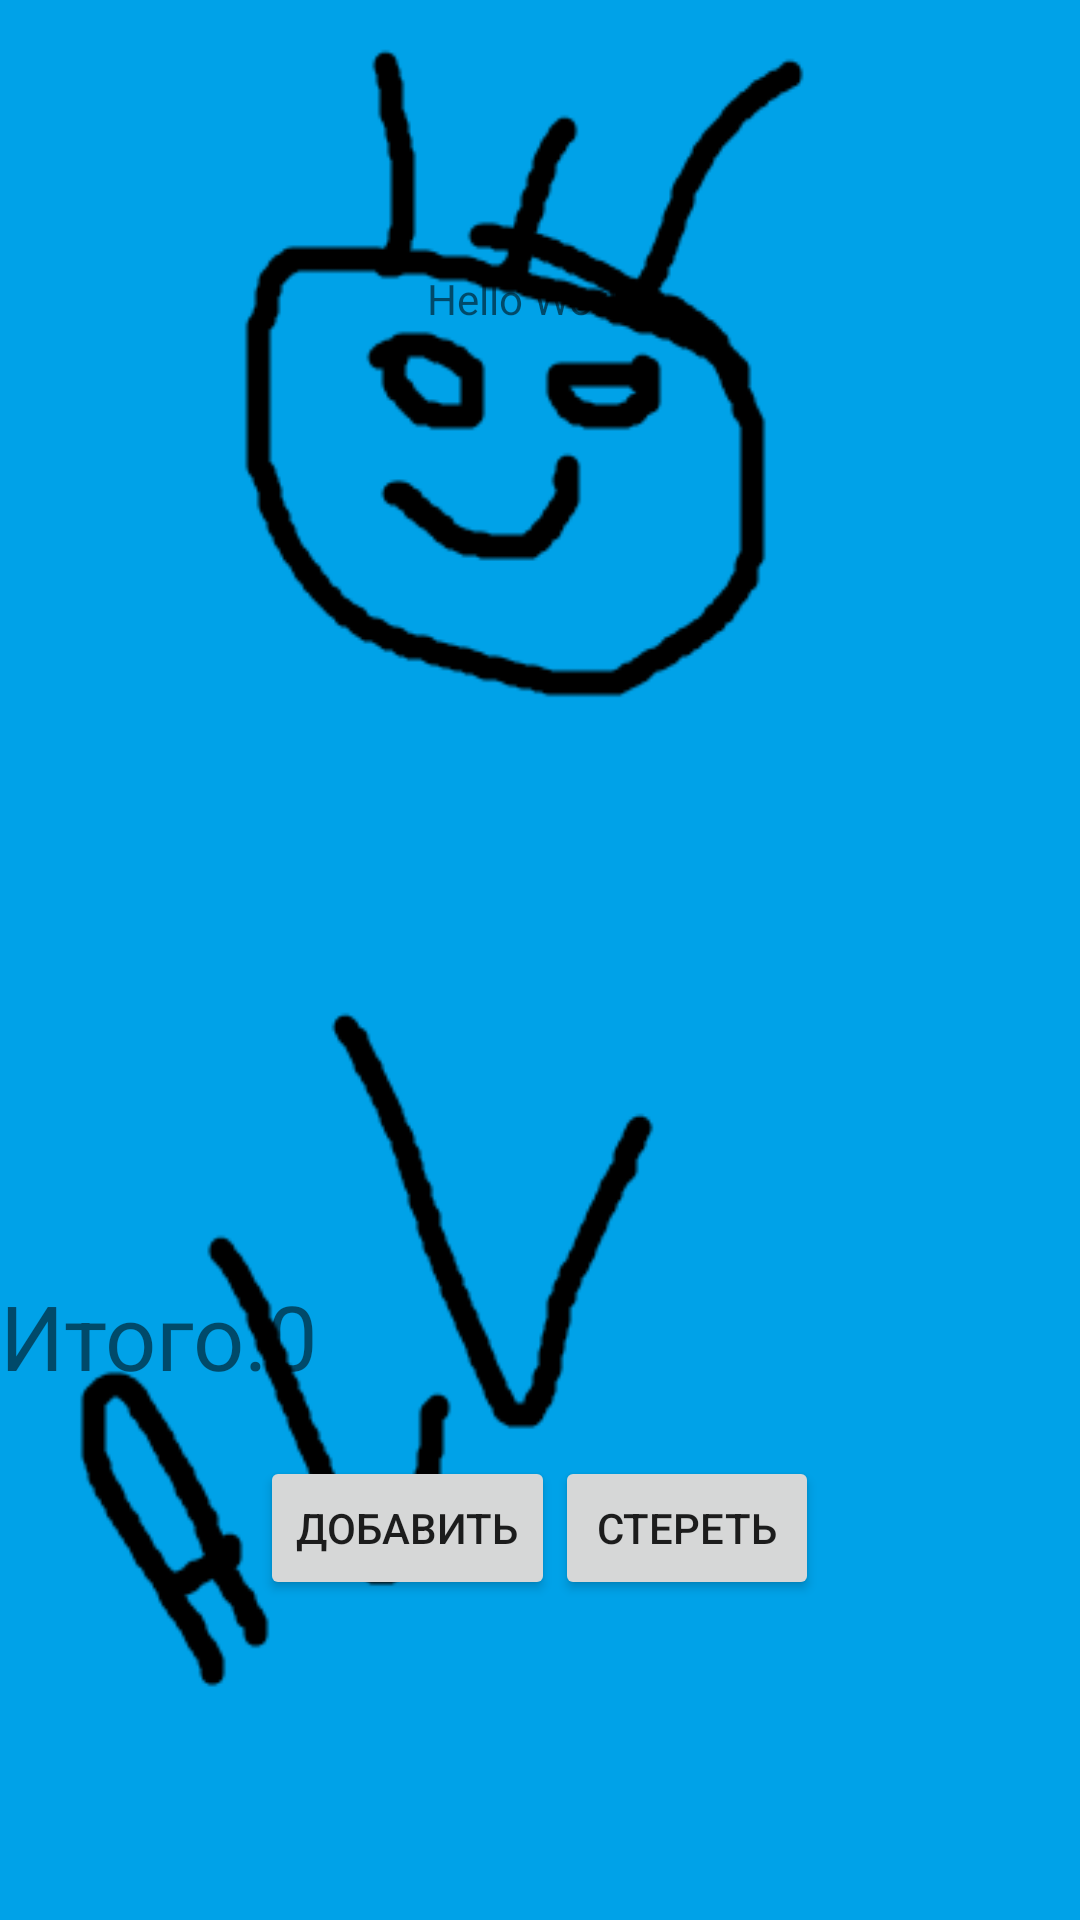

Layout XML and referenced resources for this Android screen:
<!-- AndroidManifest.xml: application theme Theme.ALL -->
<!-- res/layout/activity_main.xml -->
<?xml version="1.0" encoding="utf-8"?>
<RelativeLayout xmlns:android="http://schemas.android.com/apk/res/android"
    xmlns:app="http://schemas.android.com/apk/res-auto"
    xmlns:tools="http://schemas.android.com/tools"
    android:layout_width="match_parent"
    android:layout_height="match_parent"
    android:background="@drawable/allpicture"
    tools:context=".MainActivity">

    <EditText
        android:id="@+id/edittextT"
        android:layout_marginTop="60dp"
        android:background="@drawable/okrugle"
        android:gravity="center"
        android:layout_centerHorizontal="true"
        android:layout_width="300dp"
        android:inputType="phone"
        android:layout_height="30dp"
        tools:ignore="MissingConstraints" />


    <androidx.recyclerview.widget.RecyclerView
        android:layout_below="@id/edittextT"
        android:layout_centerHorizontal="true"
        android:layout_marginTop="25dp"
        android:id="@+id/recyclerView"
        android:layout_width="wrap_content"
        android:layout_height="300dp"/>

    <TextView
        android:id="@+id/textT"
        android:layout_width="wrap_content"
        android:layout_height="wrap_content"
        android:text="Hello World!"
        android:layout_centerHorizontal="true"
        android:layout_below="@+id/edittextT"/>


    <LinearLayout
        android:id="@+id/linerResult"
        android:orientation="horizontal"
        android:layout_marginTop="10dp"
        android:background="@drawable/okrugle"
        android:layout_below="@+id/recyclerView"
        android:layout_width="wrap_content"
        android:layout_height="wrap_content">



        <TextView
            android:id="@+id/allText"

            android:text="Итого:"
            android:textSize="30dp"
            android:layout_width="wrap_content"
            android:layout_height="wrap_content"/>

        <TextView

            android:id="@+id/result"
            android:text="0"
            android:textSize="30dp"
            android:layout_width="wrap_content"
            android:layout_height="wrap_content"/>
    </LinearLayout>



    <LinearLayout
        android:layout_marginTop="20dp"
        android:layout_below="@id/linerResult"
        android:layout_centerHorizontal="true"
        android:layout_width="wrap_content"
        android:layout_height="wrap_content">

        <Button
            android:id="@+id/btnADD"
            android:text="Добавить"


            android:layout_width="wrap_content"
            android:layout_height="wrap_content"/>

        <Button
            android:id="@+id/btnClean"
            android:text="Стереть"

            android:layout_width="wrap_content"
            android:layout_height="wrap_content"/>

    </LinearLayout>





</RelativeLayout>
<!-- resources referenced by this layout -->
<resources>
  <!-- drawable allpicture: png bitmap (drawable, 10960 bytes) -->
  <style name="Theme.ALL" parent="Theme.MaterialComponents.DayNight.NoActionBar">
          
          <item name="colorPrimary">@color/purple_500</item>
          <item name="colorPrimaryVariant">@color/purple_700</item>
          <item name="colorOnPrimary">@color/white</item>
          
          <item name="colorSecondary">@color/teal_200</item>
          <item name="colorSecondaryVariant">@color/teal_700</item>
          <item name="colorOnSecondary">@color/black</item>
          
          <item name="android:statusBarColor" tools:targetApi="l">?attr/colorPrimaryVariant</item>
          
      </style>
  <color name="purple_500">#FF6200EE</color>
  <color name="purple_700">#FF3700B3</color>
  <color name="white">#FFFFFFFF</color>
  <color name="teal_200">#FF03DAC5</color>
  <color name="teal_700">#FF018786</color>
  <color name="black">#FF000000</color>
</resources>
